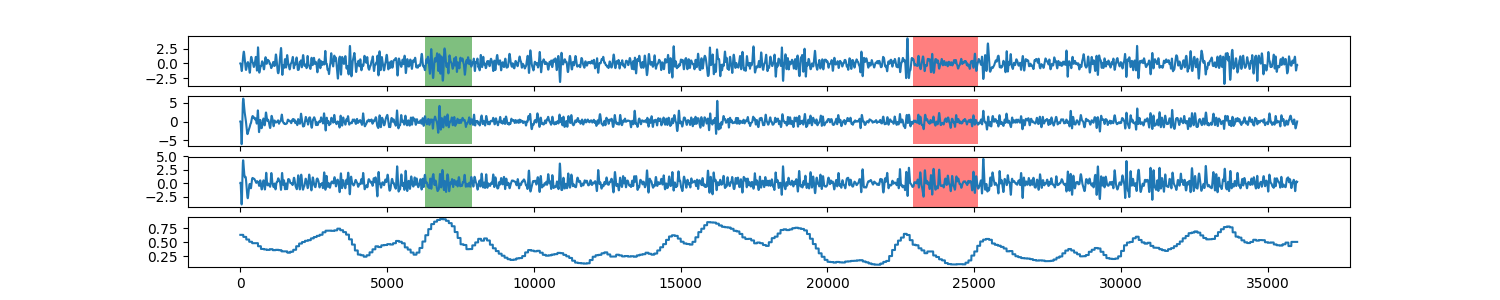

Data behind this chart, as committed beside it:
0, 0.634731475154
1, 0.6347
2, 0.6347
3, 0.6347
4, 0.6347
5, 0.6347
6, 0.6347
7, 0.6347
8, 0.6347
9, 0.6347
10, 0.6347
11, 0.6347
12, 0.6347
13, 0.6347
14, 0.6347
15, 0.6347
16, 0.6347
17, 0.6347
18, 0.6347
19, 0.6347
20, 0.6347
21, 0.6347
22, 0.6347
23, 0.6347
24, 0.6347
25, 0.6347
26, 0.6347
27, 0.6347
28, 0.6347
29, 0.6347
30, 0.6347
31, 0.6347
32, 0.6347
33, 0.6347
34, 0.6347
35, 0.6347
36, 0.6347
37, 0.6347
38, 0.6347
39, 0.6347
40, 0.6347
41, 0.6347
42, 0.6347
43, 0.6347
44, 0.6347
45, 0.6347
46, 0.6347
47, 0.6347
48, 0.6347
49, 0.6347
50, 0.6347
51, 0.6347
52, 0.6347
53, 0.6347
54, 0.6347
55, 0.6347
56, 0.6347
57, 0.6347
58, 0.6347
59, 0.6347
60, 0.6347
... 35,939 more rows
